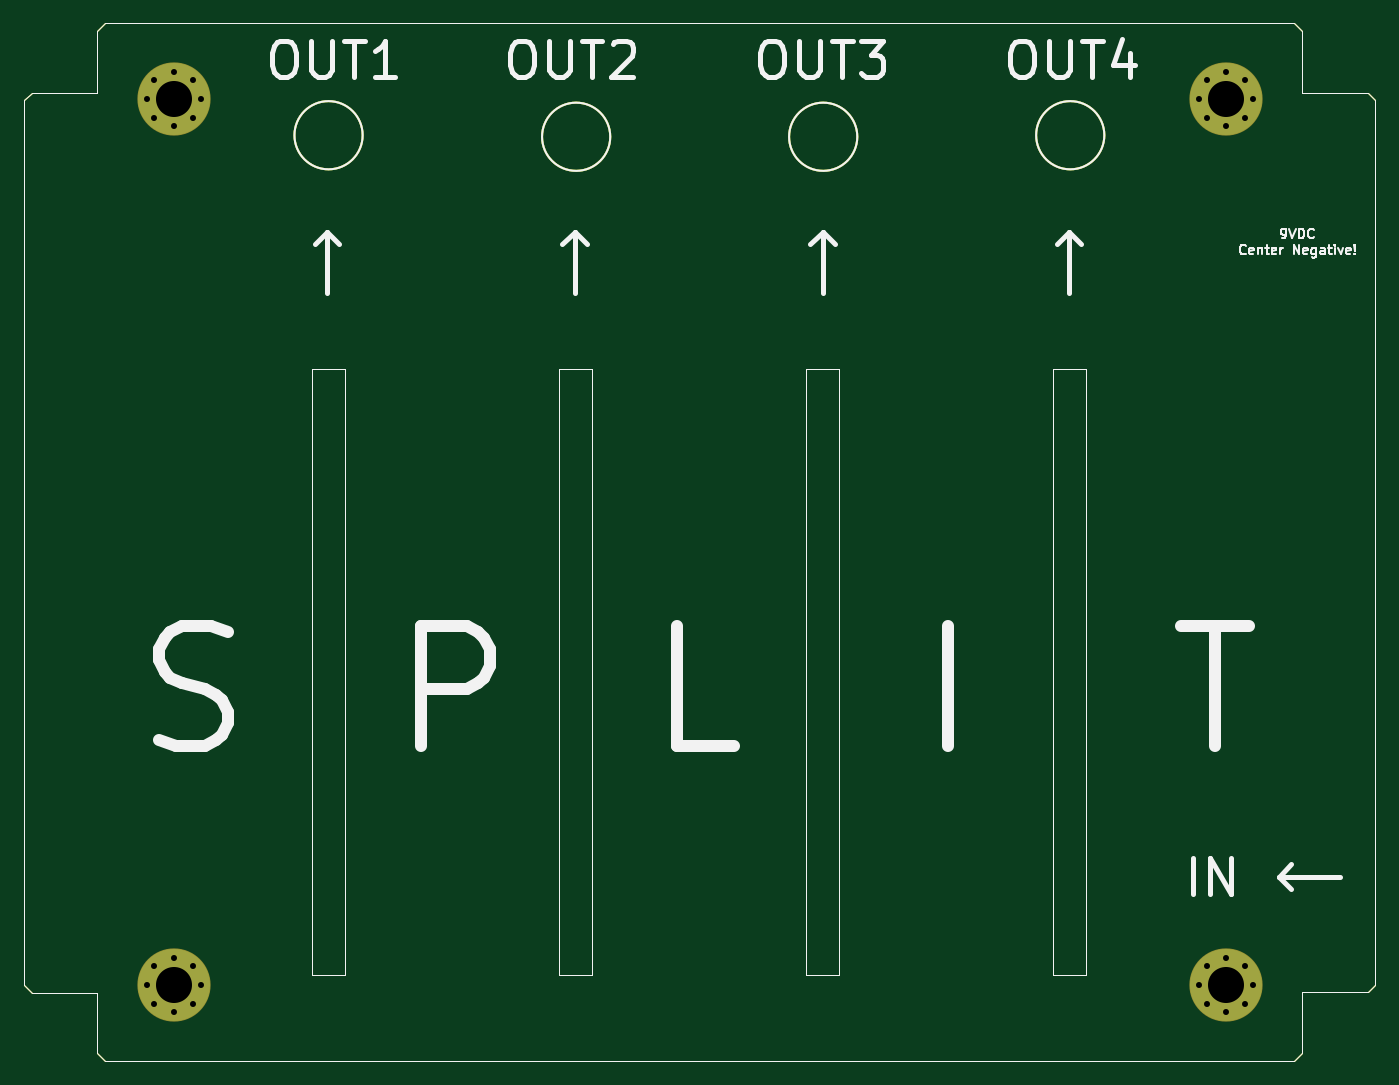
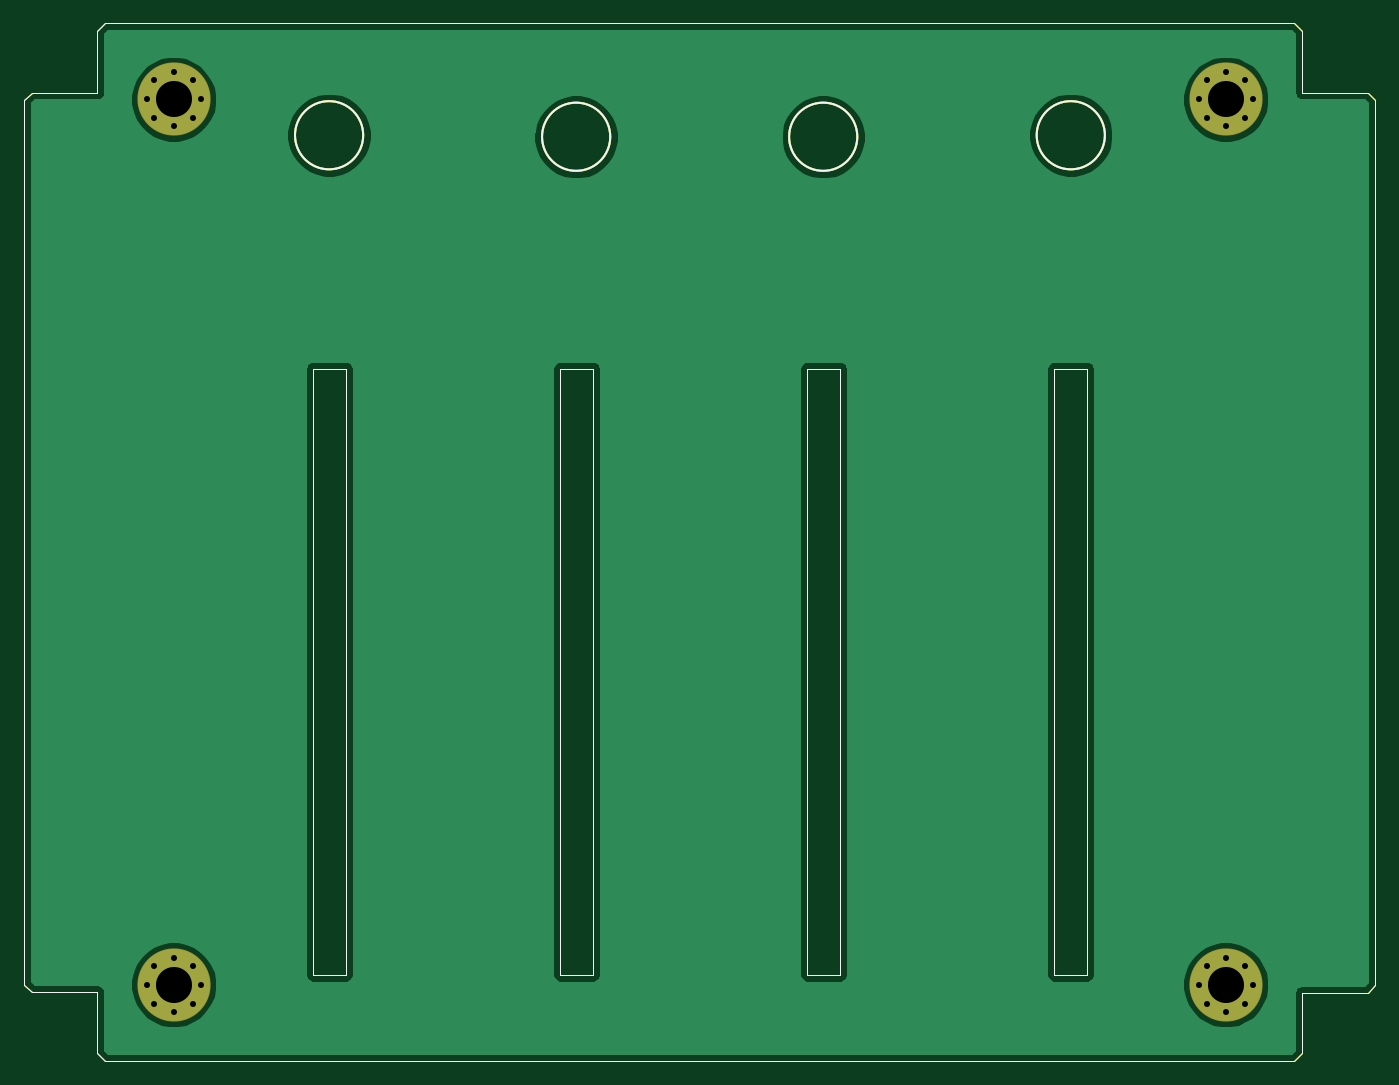
Circuit board: 9 layer files. Board 112.5 x 86.4 mm.
- bottom_copper: ActiveSplitterPedalWithDigitalPeakDetector-B_Cu.gbr (31484 bytes)
- bottom_mask: ActiveSplitterPedalWithDigitalPeakDetector-B_Mask.gbr (3842 bytes)
- bottom_silk: ActiveSplitterPedalWithDigitalPeakDetector-B_SilkS.gbr (2745 bytes)
- outline: ActiveSplitterPedalWithDigitalPeakDetector-Edge_Cuts.gbr (2717 bytes)
- top_copper: ActiveSplitterPedalWithDigitalPeakDetector-F_Cu.gbr (3973 bytes)
- top_mask: ActiveSplitterPedalWithDigitalPeakDetector-F_Mask.gbr (3842 bytes)
- top_silk: ActiveSplitterPedalWithDigitalPeakDetector-F_SilkS.gbr (14106 bytes)
- drill: ActiveSplitterPedalWithDigitalPeakDetector-NPTH.drl (303 bytes)
- drill: ActiveSplitterPedalWithDigitalPeakDetector-PTH.drl (877 bytes)

=== bottom_copper: ActiveSplitterPedalWithDigitalPeakDetector-B_Cu.gbr (31484 bytes, source omitted) ===
=== bottom_mask: ActiveSplitterPedalWithDigitalPeakDetector-B_Mask.gbr ===
%TF.GenerationSoftware,KiCad,Pcbnew,(5.1.6-0-10_14)*%
%TF.CreationDate,2020-10-11T14:19:36+01:00*%
%TF.ProjectId,ActiveSplitterPedalWithDigitalPeakDetector,41637469-7665-4537-906c-697474657250,rev?*%
%TF.SameCoordinates,Original*%
%TF.FileFunction,Soldermask,Bot*%
%TF.FilePolarity,Negative*%
%FSLAX46Y46*%
G04 Gerber Fmt 4.6, Leading zero omitted, Abs format (unit mm)*
G04 Created by KiCad (PCBNEW (5.1.6-0-10_14)) date 2020-10-11 14:19:36*
%MOMM*%
%LPD*%
G01*
G04 APERTURE LIST*
%TA.AperFunction,Profile*%
%ADD10C,0.050000*%
%TD*%
%TA.AperFunction,Profile*%
%ADD11C,0.150000*%
%TD*%
%ADD12C,6.100000*%
%ADD13C,0.900000*%
G04 APERTURE END LIST*
D10*
X168338500Y-73406000D02*
X168338500Y-123888500D01*
X168338500Y-123888500D02*
X165608000Y-123888500D01*
X165608000Y-73406000D02*
X168338500Y-73406000D01*
X165608000Y-123888500D02*
X165608000Y-73406000D01*
X147764500Y-73406000D02*
X147764500Y-123888500D01*
X147764500Y-123888500D02*
X145034000Y-123888500D01*
X145034000Y-73406000D02*
X147764500Y-73406000D01*
X145034000Y-123888500D02*
X145034000Y-73406000D01*
X127190500Y-73406000D02*
X127190500Y-123888500D01*
X127190500Y-123888500D02*
X124460000Y-123888500D01*
X124460000Y-73406000D02*
X127190500Y-73406000D01*
X124460000Y-123888500D02*
X124460000Y-73406000D01*
X103886000Y-123888500D02*
X103886000Y-73406000D01*
X106616500Y-123888500D02*
X103886000Y-123888500D01*
X106616500Y-73406000D02*
X106616500Y-123888500D01*
X103886000Y-73406000D02*
X106616500Y-73406000D01*
D11*
X169844806Y-53975000D02*
G75*
G03*
X169844806Y-53975000I-2839806J0D01*
G01*
X149270806Y-54102000D02*
G75*
G03*
X149270806Y-54102000I-2839806J0D01*
G01*
X128696806Y-54102000D02*
G75*
G03*
X128696806Y-54102000I-2839806J0D01*
G01*
X108077000Y-53975000D02*
G75*
G03*
X108077000Y-53975000I-2839806J0D01*
G01*
D10*
X186309000Y-130429000D02*
X185674000Y-131064000D01*
X186309000Y-125349000D02*
X186309000Y-130429000D01*
X191770000Y-125349000D02*
X186309000Y-125349000D01*
X192405000Y-124714000D02*
X191770000Y-125349000D01*
X192405000Y-51054000D02*
X192405000Y-124714000D01*
X191770000Y-50419000D02*
X192405000Y-51054000D01*
X186309000Y-50419000D02*
X191770000Y-50419000D01*
X186309000Y-45275500D02*
X186309000Y-50419000D01*
X185674000Y-44640500D02*
X186309000Y-45275500D01*
X86614000Y-44640500D02*
X185674000Y-44640500D01*
X85979000Y-45275500D02*
X86614000Y-44640500D01*
X85979000Y-50419000D02*
X85979000Y-45275500D01*
X80518000Y-50419000D02*
X85979000Y-50419000D01*
X79883000Y-51054000D02*
X80518000Y-50419000D01*
X79883000Y-124777500D02*
X79883000Y-51054000D01*
X80518000Y-125412500D02*
X79883000Y-124777500D01*
X85979000Y-125412500D02*
X80518000Y-125412500D01*
X85979000Y-130429000D02*
X85979000Y-125412500D01*
X86614000Y-131064000D02*
X85979000Y-130429000D01*
X185674000Y-131064000D02*
X86614000Y-131064000D01*
D12*
%TO.C,REF\u002A\u002A*%
X92329000Y-124714000D03*
D13*
X94579000Y-124714000D03*
X93919990Y-126304990D03*
X92329000Y-126964000D03*
X90738010Y-126304990D03*
X90079000Y-124714000D03*
X90738010Y-123123010D03*
X92329000Y-122464000D03*
X93919990Y-123123010D03*
%TD*%
D12*
%TO.C,REF\u002A\u002A*%
X179959000Y-124714000D03*
D13*
X182209000Y-124714000D03*
X181549990Y-126304990D03*
X179959000Y-126964000D03*
X178368010Y-126304990D03*
X177709000Y-124714000D03*
X178368010Y-123123010D03*
X179959000Y-122464000D03*
X181549990Y-123123010D03*
%TD*%
D12*
%TO.C,REF\u002A\u002A*%
X179959000Y-50990500D03*
D13*
X182209000Y-50990500D03*
X181549990Y-52581490D03*
X179959000Y-53240500D03*
X178368010Y-52581490D03*
X177709000Y-50990500D03*
X178368010Y-49399510D03*
X179959000Y-48740500D03*
X181549990Y-49399510D03*
%TD*%
%TO.C,REF\u002A\u002A*%
X93919990Y-49399510D03*
X92329000Y-48740500D03*
X90738010Y-49399510D03*
X90079000Y-50990500D03*
X90738010Y-52581490D03*
X92329000Y-53240500D03*
X93919990Y-52581490D03*
X94579000Y-50990500D03*
D12*
X92329000Y-50990500D03*
%TD*%
M02*

=== bottom_silk: ActiveSplitterPedalWithDigitalPeakDetector-B_SilkS.gbr ===
%TF.GenerationSoftware,KiCad,Pcbnew,(5.1.6-0-10_14)*%
%TF.CreationDate,2020-10-11T14:19:36+01:00*%
%TF.ProjectId,ActiveSplitterPedalWithDigitalPeakDetector,41637469-7665-4537-906c-697474657250,rev?*%
%TF.SameCoordinates,Original*%
%TF.FileFunction,Legend,Bot*%
%TF.FilePolarity,Positive*%
%FSLAX46Y46*%
G04 Gerber Fmt 4.6, Leading zero omitted, Abs format (unit mm)*
G04 Created by KiCad (PCBNEW (5.1.6-0-10_14)) date 2020-10-11 14:19:36*
%MOMM*%
%LPD*%
G01*
G04 APERTURE LIST*
%TA.AperFunction,Profile*%
%ADD10C,0.050000*%
%TD*%
%TA.AperFunction,Profile*%
%ADD11C,0.150000*%
%TD*%
G04 APERTURE END LIST*
D10*
X168338500Y-73406000D02*
X168338500Y-123888500D01*
X168338500Y-123888500D02*
X165608000Y-123888500D01*
X165608000Y-73406000D02*
X168338500Y-73406000D01*
X165608000Y-123888500D02*
X165608000Y-73406000D01*
X147764500Y-73406000D02*
X147764500Y-123888500D01*
X147764500Y-123888500D02*
X145034000Y-123888500D01*
X145034000Y-73406000D02*
X147764500Y-73406000D01*
X145034000Y-123888500D02*
X145034000Y-73406000D01*
X127190500Y-73406000D02*
X127190500Y-123888500D01*
X127190500Y-123888500D02*
X124460000Y-123888500D01*
X124460000Y-73406000D02*
X127190500Y-73406000D01*
X124460000Y-123888500D02*
X124460000Y-73406000D01*
X103886000Y-123888500D02*
X103886000Y-73406000D01*
X106616500Y-123888500D02*
X103886000Y-123888500D01*
X106616500Y-73406000D02*
X106616500Y-123888500D01*
X103886000Y-73406000D02*
X106616500Y-73406000D01*
D11*
X169844806Y-53975000D02*
G75*
G03*
X169844806Y-53975000I-2839806J0D01*
G01*
X149270806Y-54102000D02*
G75*
G03*
X149270806Y-54102000I-2839806J0D01*
G01*
X128696806Y-54102000D02*
G75*
G03*
X128696806Y-54102000I-2839806J0D01*
G01*
X108077000Y-53975000D02*
G75*
G03*
X108077000Y-53975000I-2839806J0D01*
G01*
D10*
X186309000Y-130429000D02*
X185674000Y-131064000D01*
X186309000Y-125349000D02*
X186309000Y-130429000D01*
X191770000Y-125349000D02*
X186309000Y-125349000D01*
X192405000Y-124714000D02*
X191770000Y-125349000D01*
X192405000Y-51054000D02*
X192405000Y-124714000D01*
X191770000Y-50419000D02*
X192405000Y-51054000D01*
X186309000Y-50419000D02*
X191770000Y-50419000D01*
X186309000Y-45275500D02*
X186309000Y-50419000D01*
X185674000Y-44640500D02*
X186309000Y-45275500D01*
X86614000Y-44640500D02*
X185674000Y-44640500D01*
X85979000Y-45275500D02*
X86614000Y-44640500D01*
X85979000Y-50419000D02*
X85979000Y-45275500D01*
X80518000Y-50419000D02*
X85979000Y-50419000D01*
X79883000Y-51054000D02*
X80518000Y-50419000D01*
X79883000Y-124777500D02*
X79883000Y-51054000D01*
X80518000Y-125412500D02*
X79883000Y-124777500D01*
X85979000Y-125412500D02*
X80518000Y-125412500D01*
X85979000Y-130429000D02*
X85979000Y-125412500D01*
X86614000Y-131064000D02*
X85979000Y-130429000D01*
X185674000Y-131064000D02*
X86614000Y-131064000D01*
M02*

=== outline: ActiveSplitterPedalWithDigitalPeakDetector-Edge_Cuts.gbr ===
%TF.GenerationSoftware,KiCad,Pcbnew,(5.1.6-0-10_14)*%
%TF.CreationDate,2020-10-11T14:19:36+01:00*%
%TF.ProjectId,ActiveSplitterPedalWithDigitalPeakDetector,41637469-7665-4537-906c-697474657250,rev?*%
%TF.SameCoordinates,Original*%
%TF.FileFunction,Profile,NP*%
%FSLAX46Y46*%
G04 Gerber Fmt 4.6, Leading zero omitted, Abs format (unit mm)*
G04 Created by KiCad (PCBNEW (5.1.6-0-10_14)) date 2020-10-11 14:19:36*
%MOMM*%
%LPD*%
G01*
G04 APERTURE LIST*
%TA.AperFunction,Profile*%
%ADD10C,0.050000*%
%TD*%
%TA.AperFunction,Profile*%
%ADD11C,0.150000*%
%TD*%
G04 APERTURE END LIST*
D10*
X168338500Y-73406000D02*
X168338500Y-123888500D01*
X168338500Y-123888500D02*
X165608000Y-123888500D01*
X165608000Y-73406000D02*
X168338500Y-73406000D01*
X165608000Y-123888500D02*
X165608000Y-73406000D01*
X147764500Y-73406000D02*
X147764500Y-123888500D01*
X147764500Y-123888500D02*
X145034000Y-123888500D01*
X145034000Y-73406000D02*
X147764500Y-73406000D01*
X145034000Y-123888500D02*
X145034000Y-73406000D01*
X127190500Y-73406000D02*
X127190500Y-123888500D01*
X127190500Y-123888500D02*
X124460000Y-123888500D01*
X124460000Y-73406000D02*
X127190500Y-73406000D01*
X124460000Y-123888500D02*
X124460000Y-73406000D01*
X103886000Y-123888500D02*
X103886000Y-73406000D01*
X106616500Y-123888500D02*
X103886000Y-123888500D01*
X106616500Y-73406000D02*
X106616500Y-123888500D01*
X103886000Y-73406000D02*
X106616500Y-73406000D01*
D11*
X169844806Y-53975000D02*
G75*
G03*
X169844806Y-53975000I-2839806J0D01*
G01*
X149270806Y-54102000D02*
G75*
G03*
X149270806Y-54102000I-2839806J0D01*
G01*
X128696806Y-54102000D02*
G75*
G03*
X128696806Y-54102000I-2839806J0D01*
G01*
X108077000Y-53975000D02*
G75*
G03*
X108077000Y-53975000I-2839806J0D01*
G01*
D10*
X186309000Y-130429000D02*
X185674000Y-131064000D01*
X186309000Y-125349000D02*
X186309000Y-130429000D01*
X191770000Y-125349000D02*
X186309000Y-125349000D01*
X192405000Y-124714000D02*
X191770000Y-125349000D01*
X192405000Y-51054000D02*
X192405000Y-124714000D01*
X191770000Y-50419000D02*
X192405000Y-51054000D01*
X186309000Y-50419000D02*
X191770000Y-50419000D01*
X186309000Y-45275500D02*
X186309000Y-50419000D01*
X185674000Y-44640500D02*
X186309000Y-45275500D01*
X86614000Y-44640500D02*
X185674000Y-44640500D01*
X85979000Y-45275500D02*
X86614000Y-44640500D01*
X85979000Y-50419000D02*
X85979000Y-45275500D01*
X80518000Y-50419000D02*
X85979000Y-50419000D01*
X79883000Y-51054000D02*
X80518000Y-50419000D01*
X79883000Y-124777500D02*
X79883000Y-51054000D01*
X80518000Y-125412500D02*
X79883000Y-124777500D01*
X85979000Y-125412500D02*
X80518000Y-125412500D01*
X85979000Y-130429000D02*
X85979000Y-125412500D01*
X86614000Y-131064000D02*
X85979000Y-130429000D01*
X185674000Y-131064000D02*
X86614000Y-131064000D01*
M02*

=== top_copper: ActiveSplitterPedalWithDigitalPeakDetector-F_Cu.gbr (3973 bytes, source omitted) ===
=== top_mask: ActiveSplitterPedalWithDigitalPeakDetector-F_Mask.gbr ===
%TF.GenerationSoftware,KiCad,Pcbnew,(5.1.6-0-10_14)*%
%TF.CreationDate,2020-10-11T14:19:36+01:00*%
%TF.ProjectId,ActiveSplitterPedalWithDigitalPeakDetector,41637469-7665-4537-906c-697474657250,rev?*%
%TF.SameCoordinates,Original*%
%TF.FileFunction,Soldermask,Top*%
%TF.FilePolarity,Negative*%
%FSLAX46Y46*%
G04 Gerber Fmt 4.6, Leading zero omitted, Abs format (unit mm)*
G04 Created by KiCad (PCBNEW (5.1.6-0-10_14)) date 2020-10-11 14:19:36*
%MOMM*%
%LPD*%
G01*
G04 APERTURE LIST*
%TA.AperFunction,Profile*%
%ADD10C,0.050000*%
%TD*%
%TA.AperFunction,Profile*%
%ADD11C,0.150000*%
%TD*%
%ADD12C,6.100000*%
%ADD13C,0.900000*%
G04 APERTURE END LIST*
D10*
X168338500Y-73406000D02*
X168338500Y-123888500D01*
X168338500Y-123888500D02*
X165608000Y-123888500D01*
X165608000Y-73406000D02*
X168338500Y-73406000D01*
X165608000Y-123888500D02*
X165608000Y-73406000D01*
X147764500Y-73406000D02*
X147764500Y-123888500D01*
X147764500Y-123888500D02*
X145034000Y-123888500D01*
X145034000Y-73406000D02*
X147764500Y-73406000D01*
X145034000Y-123888500D02*
X145034000Y-73406000D01*
X127190500Y-73406000D02*
X127190500Y-123888500D01*
X127190500Y-123888500D02*
X124460000Y-123888500D01*
X124460000Y-73406000D02*
X127190500Y-73406000D01*
X124460000Y-123888500D02*
X124460000Y-73406000D01*
X103886000Y-123888500D02*
X103886000Y-73406000D01*
X106616500Y-123888500D02*
X103886000Y-123888500D01*
X106616500Y-73406000D02*
X106616500Y-123888500D01*
X103886000Y-73406000D02*
X106616500Y-73406000D01*
D11*
X169844806Y-53975000D02*
G75*
G03*
X169844806Y-53975000I-2839806J0D01*
G01*
X149270806Y-54102000D02*
G75*
G03*
X149270806Y-54102000I-2839806J0D01*
G01*
X128696806Y-54102000D02*
G75*
G03*
X128696806Y-54102000I-2839806J0D01*
G01*
X108077000Y-53975000D02*
G75*
G03*
X108077000Y-53975000I-2839806J0D01*
G01*
D10*
X186309000Y-130429000D02*
X185674000Y-131064000D01*
X186309000Y-125349000D02*
X186309000Y-130429000D01*
X191770000Y-125349000D02*
X186309000Y-125349000D01*
X192405000Y-124714000D02*
X191770000Y-125349000D01*
X192405000Y-51054000D02*
X192405000Y-124714000D01*
X191770000Y-50419000D02*
X192405000Y-51054000D01*
X186309000Y-50419000D02*
X191770000Y-50419000D01*
X186309000Y-45275500D02*
X186309000Y-50419000D01*
X185674000Y-44640500D02*
X186309000Y-45275500D01*
X86614000Y-44640500D02*
X185674000Y-44640500D01*
X85979000Y-45275500D02*
X86614000Y-44640500D01*
X85979000Y-50419000D02*
X85979000Y-45275500D01*
X80518000Y-50419000D02*
X85979000Y-50419000D01*
X79883000Y-51054000D02*
X80518000Y-50419000D01*
X79883000Y-124777500D02*
X79883000Y-51054000D01*
X80518000Y-125412500D02*
X79883000Y-124777500D01*
X85979000Y-125412500D02*
X80518000Y-125412500D01*
X85979000Y-130429000D02*
X85979000Y-125412500D01*
X86614000Y-131064000D02*
X85979000Y-130429000D01*
X185674000Y-131064000D02*
X86614000Y-131064000D01*
D12*
%TO.C,REF\u002A\u002A*%
X92329000Y-124714000D03*
D13*
X94579000Y-124714000D03*
X93919990Y-126304990D03*
X92329000Y-126964000D03*
X90738010Y-126304990D03*
X90079000Y-124714000D03*
X90738010Y-123123010D03*
X92329000Y-122464000D03*
X93919990Y-123123010D03*
%TD*%
D12*
%TO.C,REF\u002A\u002A*%
X179959000Y-124714000D03*
D13*
X182209000Y-124714000D03*
X181549990Y-126304990D03*
X179959000Y-126964000D03*
X178368010Y-126304990D03*
X177709000Y-124714000D03*
X178368010Y-123123010D03*
X179959000Y-122464000D03*
X181549990Y-123123010D03*
%TD*%
D12*
%TO.C,REF\u002A\u002A*%
X179959000Y-50990500D03*
D13*
X182209000Y-50990500D03*
X181549990Y-52581490D03*
X179959000Y-53240500D03*
X178368010Y-52581490D03*
X177709000Y-50990500D03*
X178368010Y-49399510D03*
X179959000Y-48740500D03*
X181549990Y-49399510D03*
%TD*%
%TO.C,REF\u002A\u002A*%
X93919990Y-49399510D03*
X92329000Y-48740500D03*
X90738010Y-49399510D03*
X90079000Y-50990500D03*
X90738010Y-52581490D03*
X92329000Y-53240500D03*
X93919990Y-52581490D03*
X94579000Y-50990500D03*
D12*
X92329000Y-50990500D03*
%TD*%
M02*

=== top_silk: ActiveSplitterPedalWithDigitalPeakDetector-F_SilkS.gbr (14106 bytes, source omitted) ===
=== drill: ActiveSplitterPedalWithDigitalPeakDetector-NPTH.drl ===
M48
; DRILL file {KiCad (5.1.6-0-10_14)} date Sunday, October 11, 2020 at 02:19:37 PM
; FORMAT={-:-/ absolute / inch / decimal}
; #@! TF.CreationDate,2020-10-11T14:19:37+01:00
; #@! TF.GenerationSoftware,Kicad,Pcbnew,(5.1.6-0-10_14)
; #@! TF.FileFunction,NonPlated,1,2,NPTH
FMAT,2
INCH
%
G90
G05
T0
M30

=== drill: ActiveSplitterPedalWithDigitalPeakDetector-PTH.drl ===
M48
; DRILL file {KiCad (5.1.6-0-10_14)} date Sunday, October 11, 2020 at 02:19:37 PM
; FORMAT={-:-/ absolute / inch / decimal}
; #@! TF.CreationDate,2020-10-11T14:19:37+01:00
; #@! TF.GenerationSoftware,Kicad,Pcbnew,(5.1.6-0-10_14)
; #@! TF.FileFunction,Plated,1,2,PTH
FMAT,2
INCH
T1C0.0197
T2C0.1181
%
G90
G05
T1
X3.5464Y-4.91
X3.5724Y-4.8474
X3.5724Y-4.9726
X3.635Y-4.8214
X3.635Y-4.9986
X3.6976Y-4.8474
X3.6976Y-4.9726
X3.7236Y-4.91
X3.5464Y-2.0075
X3.5724Y-1.9449
X3.5724Y-2.0701
X3.635Y-1.9189
X3.635Y-2.0961
X3.6976Y-1.9449
X3.6976Y-2.0701
X3.7236Y-2.0075
X6.9964Y-4.91
X7.0224Y-4.8474
X7.0224Y-4.9726
X7.085Y-4.8214
X7.085Y-4.9986
X7.1476Y-4.8474
X7.1476Y-4.9726
X7.1736Y-4.91
X6.9964Y-2.0075
X7.0224Y-1.9449
X7.0224Y-2.0701
X7.085Y-1.9189
X7.085Y-2.0961
X7.1476Y-1.9449
X7.1476Y-2.0701
X7.1736Y-2.0075
T2
X7.085Y-2.0075
X3.635Y-4.91
X3.635Y-2.0075
X7.085Y-4.91
T0
M30
